Dataset: image_classifier (GitHub, dokkev/Whisker-Based-Tactile-Sensing-and-Shape-Classification). Classes: baseball, concave shape, convex shape, tennis ball.

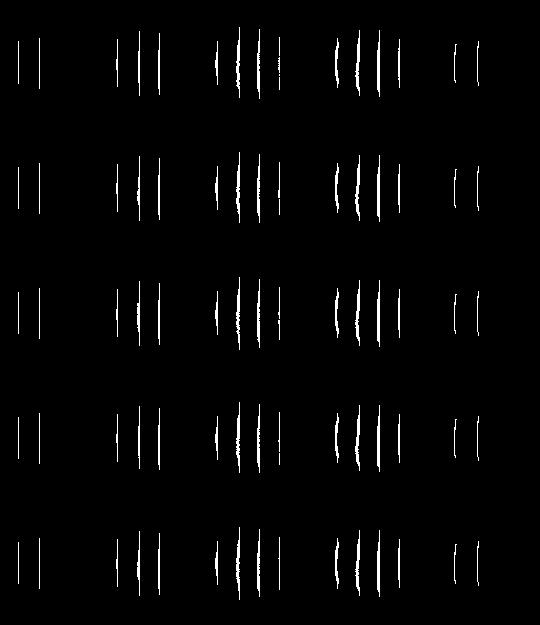
Label: convex shape

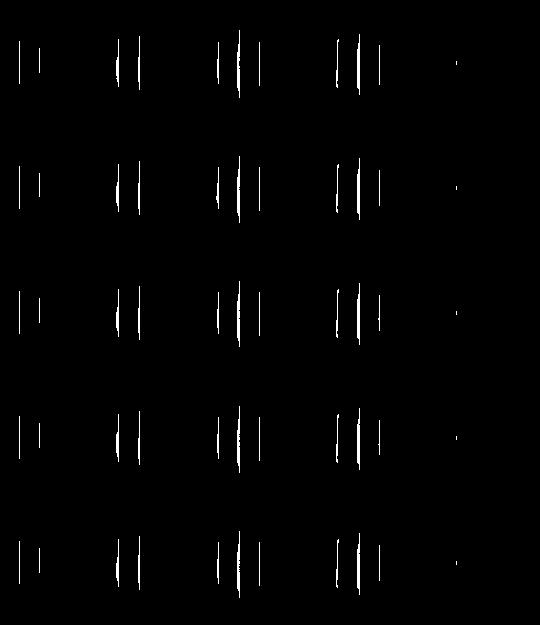
Label: convex shape

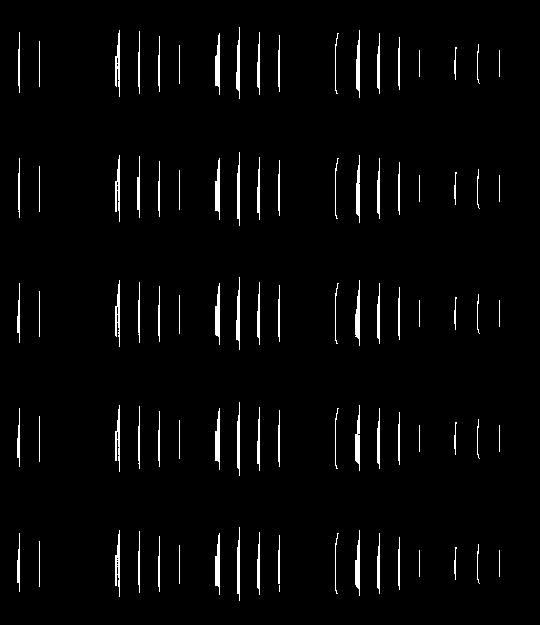
Label: concave shape

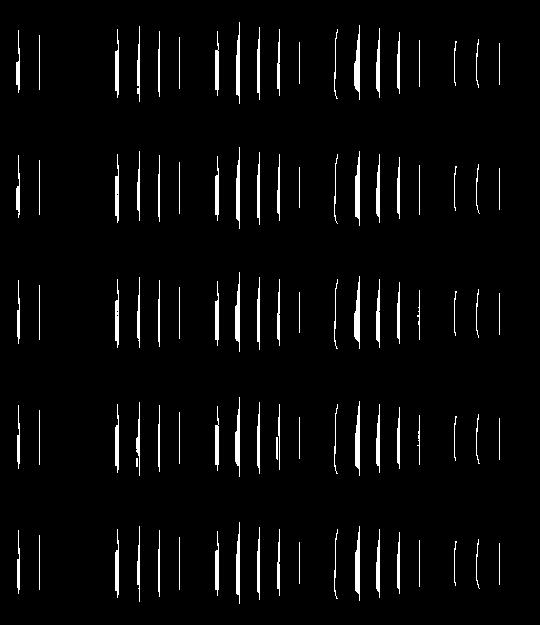
Label: concave shape

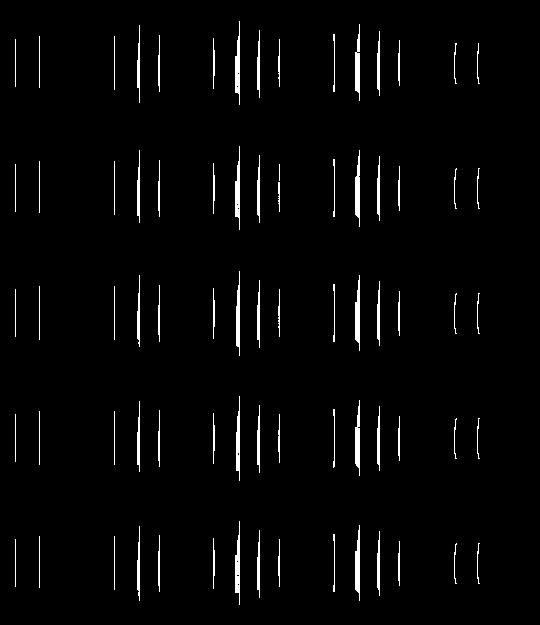
Label: concave shape

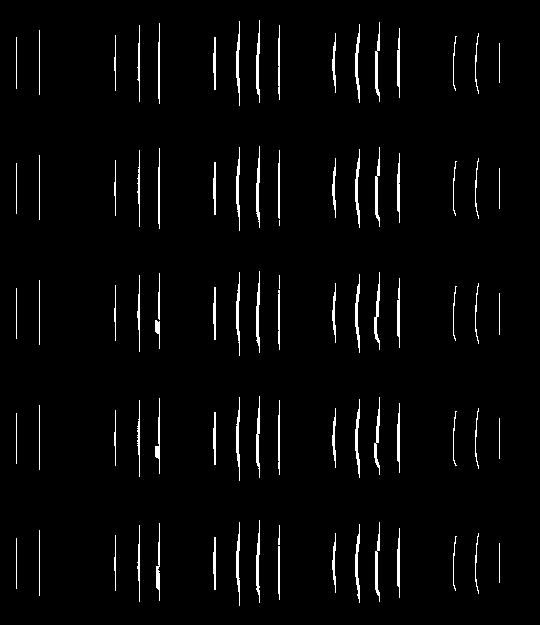
Label: convex shape
